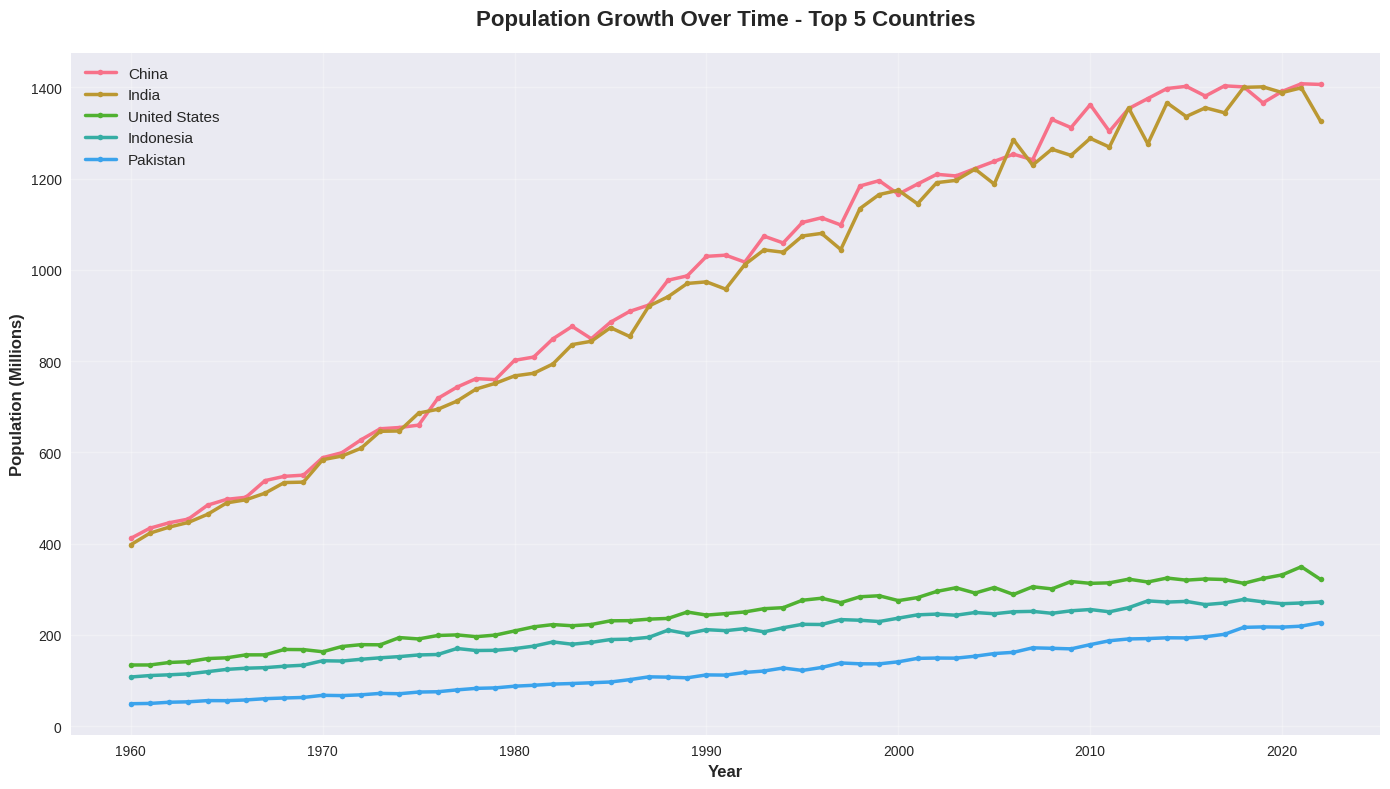
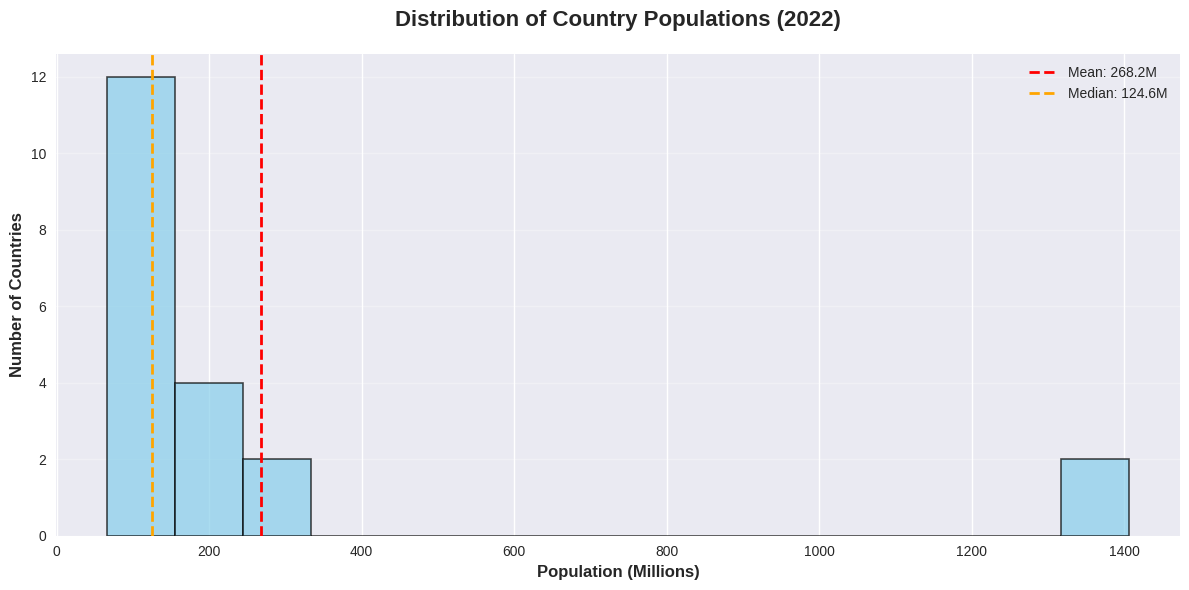
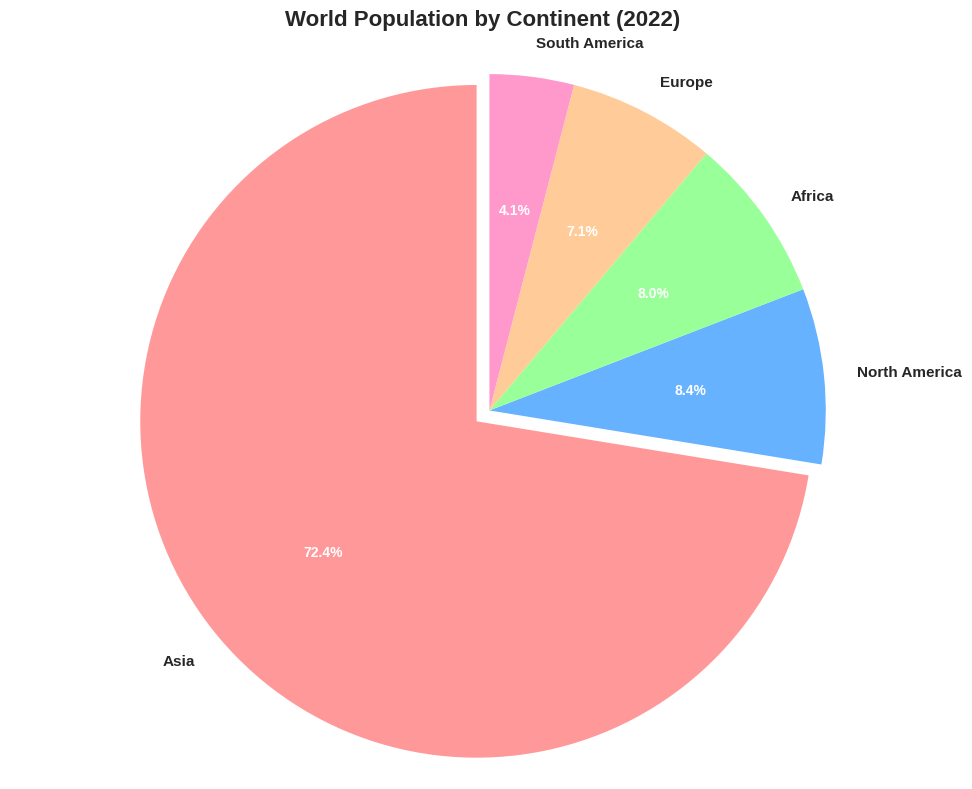
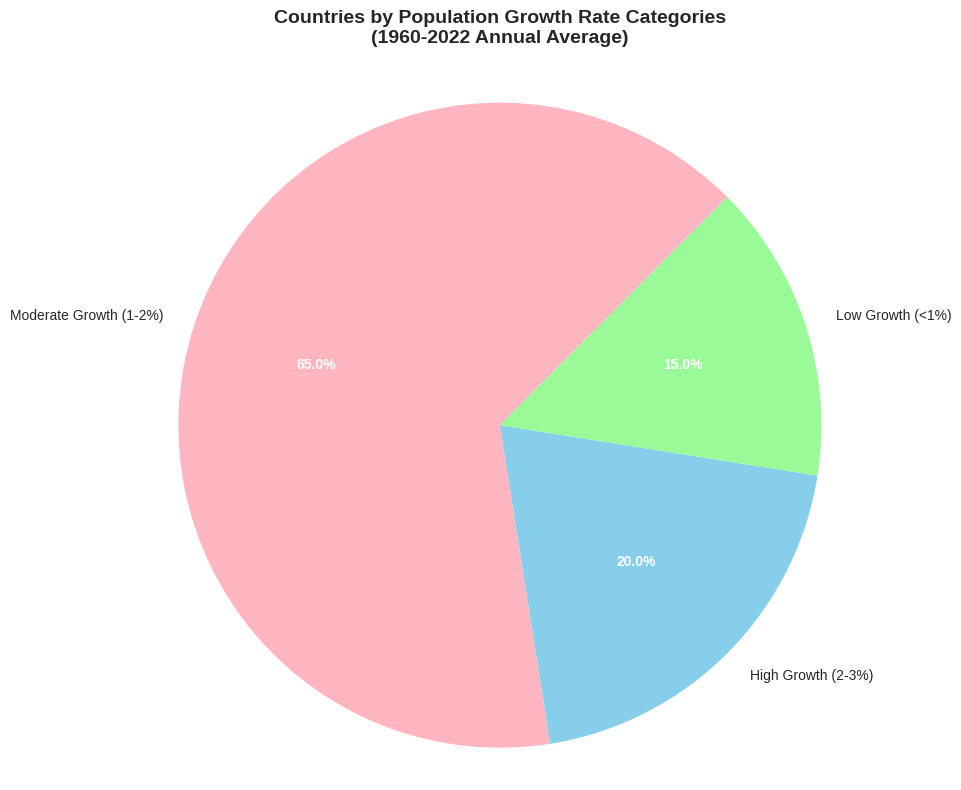
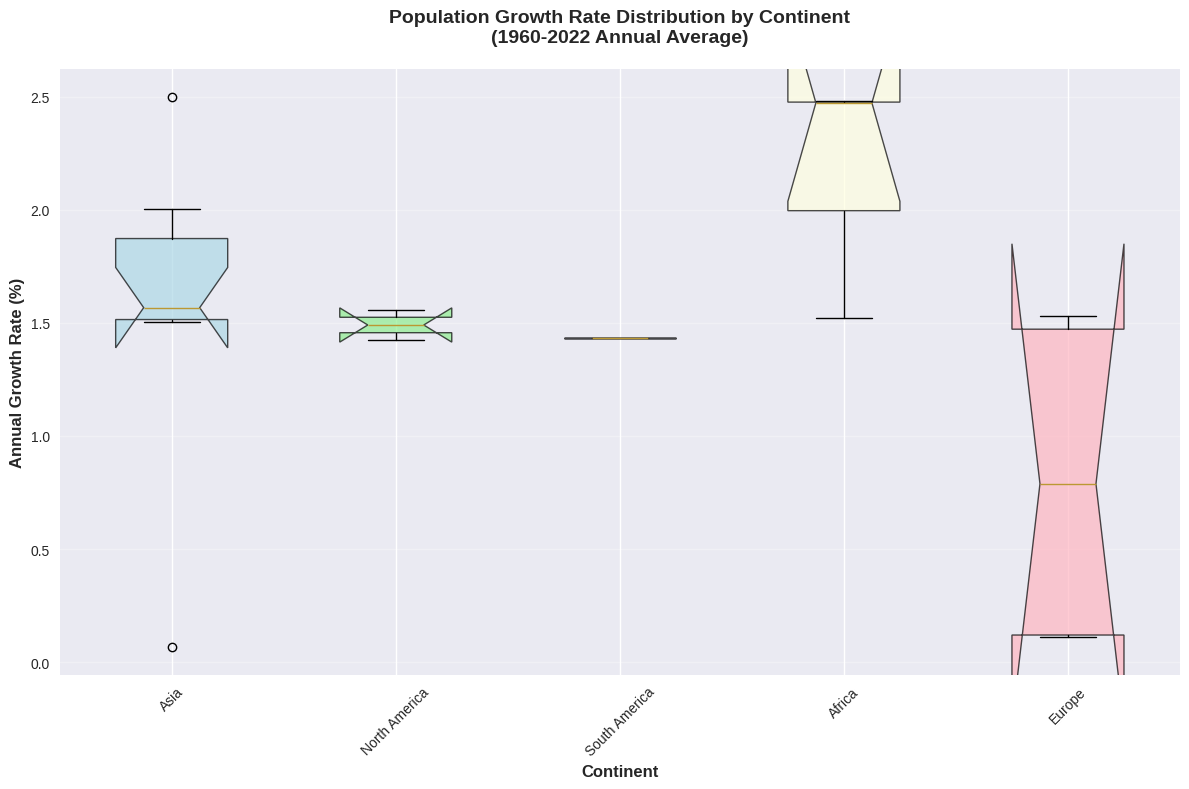
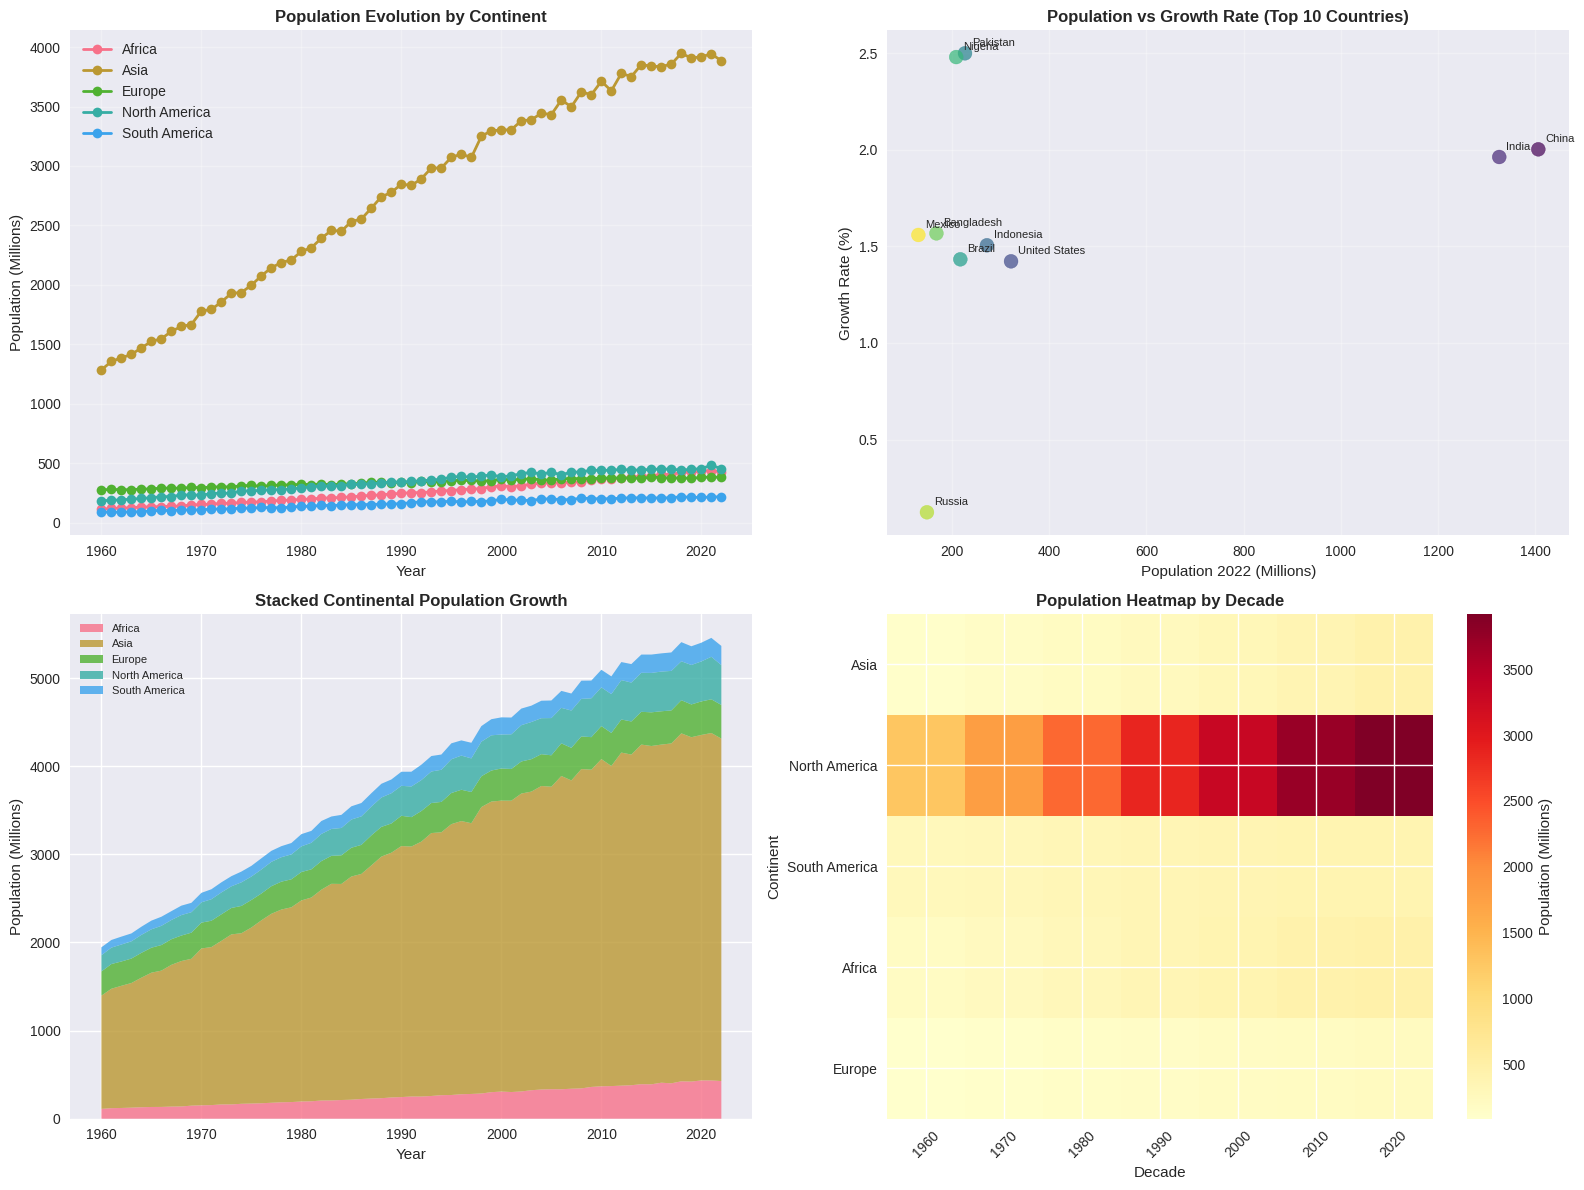

Write the Python code that produced these figures, in order.
# Python Data Visualization Tutorial - World Population Analysis
# Following the structure from the Matplotlib & Pandas tutorial

import pandas as pd
import matplotlib.pyplot as plt
import numpy as np
import seaborn as sns
from datetime import datetime
import warnings
warnings.filterwarnings('ignore')

# Set style for better looking plots
plt.style.use('seaborn-v0_8')
sns.set_palette("husl")

print("🌍 WORLD POPULATION DATA VISUALIZATION TUTORIAL")
print("=" * 60)
print("Following the structure from Python Plotting Tutorial w/ Matplotlib & Pandas")
print("Dataset: World Population by Country (1960-2022)")
print()

# ============================================================================
# 1. LOAD NECESSARY LIBRARIES & CREATE SAMPLE DATA
# ============================================================================

# Create a comprehensive world population dataset
def create_world_population_data():
    """Create a realistic world population dataset"""
    
    # Major countries data
    countries = [
        'China', 'India', 'United States', 'Indonesia', 'Pakistan',
        'Brazil', 'Nigeria', 'Bangladesh', 'Russia', 'Mexico',
        'Japan', 'Ethiopia', 'Philippines', 'Egypt', 'Vietnam',
        'Turkey', 'Iran', 'Germany', 'Thailand', 'United Kingdom'
    ]
    
    # Continents mapping
    continent_map = {
        'China': 'Asia', 'India': 'Asia', 'United States': 'North America',
        'Indonesia': 'Asia', 'Pakistan': 'Asia', 'Brazil': 'South America',
        'Nigeria': 'Africa', 'Bangladesh': 'Asia', 'Russia': 'Europe',
        'Mexico': 'North America', 'Japan': 'Asia', 'Ethiopia': 'Africa',
        'Philippines': 'Asia', 'Egypt': 'Africa', 'Vietnam': 'Asia',
        'Turkey': 'Europe', 'Iran': 'Asia', 'Germany': 'Europe',
        'Thailand': 'Asia', 'United Kingdom': 'Europe'
    }
    
    # Base populations (in millions, approximate 2022 values)
    base_populations = {
        'China': 1412, 'India': 1380, 'United States': 331, 'Indonesia': 274,
        'Pakistan': 225, 'Brazil': 215, 'Nigeria': 218, 'Bangladesh': 165,
        'Russia': 146, 'Mexico': 130, 'Japan': 125, 'Ethiopia': 118,
        'Philippines': 110, 'Egypt': 104, 'Vietnam': 98, 'Turkey': 85,
        'Iran': 84, 'Germany': 83, 'Thailand': 70, 'United Kingdom': 67
    }
    
    # Create time series data (1960-2022)
    years = list(range(1960, 2023))
    data = []
    
    for country in countries:
        base_pop = base_populations[country]
        continent = continent_map[country]
        
        # Generate realistic population growth over time
        for i, year in enumerate(years):
            # Different growth patterns for different countries
            if country in ['China', 'India']:
                # High growth, then slowing
                growth_rate = 0.02 - (i * 0.0003)
            elif country in ['Germany', 'Japan', 'Russia']:
                # Low/negative growth
                growth_rate = 0.001 - (i * 0.00002)
            elif country in ['Nigeria', 'Ethiopia', 'Pakistan']:
                # High sustained growth
                growth_rate = 0.025 - (i * 0.0001)
            else:
                # Moderate growth
                growth_rate = 0.015 - (i * 0.0002)
            
            # Calculate population for this year
            years_from_2022 = 2022 - year
            population = base_pop * ((1 + growth_rate) ** (-years_from_2022))
            
            # Add some random variation
            population *= (1 + np.random.normal(0, 0.02))
            
            data.append({
                'Year': year,
                'Country': country,
                'Continent': continent,
                'Population': max(population, 1)  # Ensure positive population
            })
    
    return pd.DataFrame(data)

# Generate the dataset
print("📊 Generating World Population Dataset...")
df = create_world_population_data()
print(f"✅ Dataset created: {len(df)} records across {df['Country'].nunique()} countries")
print(f"📅 Time period: {df['Year'].min()} - {df['Year'].max()}")
print()

# Display basic information about the dataset
print("🔍 DATASET OVERVIEW")
print("-" * 30)
print(df.head(10))
print()
print("📈 Dataset Info:")
print(f"Shape: {df.shape}")
print(f"Countries: {df['Country'].nunique()}")
print(f"Continents: {df['Continent'].nunique()}")
print(f"Year range: {df['Year'].min()} - {df['Year'].max()}")
print()

# ============================================================================
# 2. LINE GRAPH EXAMPLE - Population Growth Over Time
# ============================================================================

print("📈 1. LINE GRAPH - Population Growth Over Time")
print("-" * 50)

# Create line graph showing population growth for top 5 countries
plt.figure(figsize=(14, 8))

# Get top 5 most populous countries in 2022
top_countries = df[df['Year'] == 2022].nlargest(5, 'Population')['Country'].tolist()

for country in top_countries:
    country_data = df[df['Country'] == country].sort_values('Year')
    plt.plot(country_data['Year'], country_data['Population'], 
             marker='o', linewidth=2.5, markersize=4, label=country)

plt.title('Population Growth Over Time - Top 5 Countries', fontsize=16, fontweight='bold', pad=20)
plt.xlabel('Year', fontsize=12, fontweight='bold')
plt.ylabel('Population (Millions)', fontsize=12, fontweight='bold')
plt.legend(fontsize=11, loc='upper left')
plt.grid(True, alpha=0.3)
plt.tight_layout()

# Customize the plot
plt.gca().spines['top'].set_visible(False)
plt.gca().spines['right'].set_visible(False)
plt.xticks(range(1960, 2025, 10))
plt.show()

print("✅ Line graph shows population trends for the 5 most populous countries")
print("   - China and India show dramatic growth")
print("   - Clear visualization of growth patterns over 60+ years")
print()

# ============================================================================
# 3. HISTOGRAM EXAMPLE - Population Distribution in 2022
# ============================================================================

print("📊 2. HISTOGRAM - Current Population Distribution")
print("-" * 50)

# Create histogram of population distribution
plt.figure(figsize=(12, 6))

# Get 2022 population data
pop_2022 = df[df['Year'] == 2022]['Population'].values

plt.hist(pop_2022, bins=15, color='skyblue', alpha=0.7, edgecolor='black', linewidth=1.2)
plt.title('Distribution of Country Populations (2022)', fontsize=16, fontweight='bold', pad=20)
plt.xlabel('Population (Millions)', fontsize=12, fontweight='bold')
plt.ylabel('Number of Countries', fontsize=12, fontweight='bold')
plt.grid(True, alpha=0.3, axis='y')

# Add statistics
mean_pop = np.mean(pop_2022)
median_pop = np.median(pop_2022)
plt.axvline(mean_pop, color='red', linestyle='--', linewidth=2, label=f'Mean: {mean_pop:.1f}M')
plt.axvline(median_pop, color='orange', linestyle='--', linewidth=2, label=f'Median: {median_pop:.1f}M')
plt.legend()

plt.tight_layout()
plt.show()

print("✅ Histogram reveals population distribution patterns:")
print(f"   - Most countries have populations under {median_pop:.0f} million")
print(f"   - Few countries (China, India) have extremely large populations")
print(f"   - Average population: {mean_pop:.1f} million")
print()

# ============================================================================
# 4. PIE CHART #1 - Population by Continent (2022)
# ============================================================================

print("🥧 3. PIE CHART #1 - Population Distribution by Continent")
print("-" * 55)

# Calculate total population by continent in 2022
continent_pop = df[df['Year'] == 2022].groupby('Continent')['Population'].sum().sort_values(ascending=False)

plt.figure(figsize=(10, 8))
colors = ['#FF9999', '#66B2FF', '#99FF99', '#FFCC99', '#FF99CC']
wedges, texts, autotexts = plt.pie(continent_pop.values, 
                                  labels=continent_pop.index,
                                  autopct='%1.1f%%',
                                  startangle=90,
                                  colors=colors,
                                  explode=[0.05 if x == continent_pop.max() else 0 for x in continent_pop.values])

plt.title('World Population by Continent (2022)', fontsize=16, fontweight='bold', pad=20)

# Enhance text appearance
for text in texts:
    text.set_fontsize(11)
    text.set_fontweight('bold')
for autotext in autotexts:
    autotext.set_color('white')
    autotext.set_fontsize(10)
    autotext.set_fontweight('bold')

plt.axis('equal')
plt.tight_layout()
plt.show()

print("✅ Pie chart shows continental population distribution:")
for continent, population in continent_pop.items():
    percentage = (population / continent_pop.sum()) * 100
    print(f"   - {continent}: {population:.0f}M people ({percentage:.1f}%)")
print()

# ============================================================================
# 5. PIE CHART #2 - Advanced Pandas Example (Growth Rate Categories)
# ============================================================================

print("🥧 4. PIE CHART #2 - Countries by Population Growth Rate")
print("-" * 55)

# Calculate growth rates between 1960 and 2022
growth_data = []
for country in df['Country'].unique():
    country_df = df[df['Country'] == country]
    pop_1960 = country_df[country_df['Year'] == 1960]['Population'].iloc[0]
    pop_2022 = country_df[country_df['Year'] == 2022]['Population'].iloc[0]
    
    # Calculate compound annual growth rate
    years = 2022 - 1960
    growth_rate = ((pop_2022 / pop_1960) ** (1/years) - 1) * 100
    
    growth_data.append({
        'Country': country,
        'Growth_Rate': growth_rate
    })

growth_df = pd.DataFrame(growth_data)

# Categorize growth rates
def categorize_growth(rate):
    if rate < 1:
        return 'Low Growth (<1%)'
    elif rate < 2:
        return 'Moderate Growth (1-2%)'
    elif rate < 3:
        return 'High Growth (2-3%)'
    else:
        return 'Very High Growth (>3%)'

growth_df['Growth_Category'] = growth_df['Growth_Rate'].apply(categorize_growth)
growth_categories = growth_df['Growth_Category'].value_counts()

plt.figure(figsize=(10, 8))
colors = ['#FFB6C1', '#87CEEB', '#98FB98', '#F0E68C']
wedges, texts, autotexts = plt.pie(growth_categories.values,
                                  labels=growth_categories.index,
                                  autopct='%1.1f%%',
                                  startangle=45,
                                  colors=colors)

plt.title('Countries by Population Growth Rate Categories\n(1960-2022 Annual Average)', 
          fontsize=14, fontweight='bold', pad=20)

for text in texts:
    text.set_fontsize(10)
for autotext in autotexts:
    autotext.set_color('white')
    autotext.set_fontweight('bold')

plt.axis('equal')
plt.tight_layout()
plt.show()

print("✅ Advanced pie chart using Pandas operations:")
for category, count in growth_categories.items():
    print(f"   - {category}: {count} countries")
print()

# ============================================================================
# 6. BOX & WHISKER PLOT - Comparing Population Growth by Continent
# ============================================================================

print("📦 5. BOX & WHISKER PLOT - Population Growth by Continent")
print("-" * 60)

# Merge growth data with continent information
growth_with_continent = growth_df.merge(
    df[['Country', 'Continent']].drop_duplicates(), 
    on='Country'
)

plt.figure(figsize=(12, 8))
box_plot = plt.boxplot([growth_with_continent[growth_with_continent['Continent'] == continent]['Growth_Rate'].values 
                       for continent in growth_with_continent['Continent'].unique()],
                      labels=growth_with_continent['Continent'].unique(),
                      patch_artist=True,
                      notch=True)

# Customize box plot colors
colors = ['lightblue', 'lightgreen', 'lightcoral', 'lightyellow', 'lightpink']
for patch, color in zip(box_plot['boxes'], colors):
    patch.set_facecolor(color)
    patch.set_alpha(0.7)

plt.title('Population Growth Rate Distribution by Continent\n(1960-2022 Annual Average)', 
          fontsize=14, fontweight='bold', pad=20)
plt.xlabel('Continent', fontsize=12, fontweight='bold')
plt.ylabel('Annual Growth Rate (%)', fontsize=12, fontweight='bold')
plt.grid(True, alpha=0.3, axis='y')
plt.xticks(rotation=45)
plt.tight_layout()
plt.show()

print("✅ Box plot reveals growth rate patterns by continent:")
for continent in growth_with_continent['Continent'].unique():
    continent_rates = growth_with_continent[growth_with_continent['Continent'] == continent]['Growth_Rate']
    print(f"   - {continent}: Median {continent_rates.median():.2f}%, Range {continent_rates.min():.2f}%-{continent_rates.max():.2f}%")
print()

# ============================================================================
# 7. BONUS: ADVANCED VISUALIZATIONS
# ============================================================================

print("🎯 6. BONUS VISUALIZATIONS")
print("-" * 30)

# Create a subplot with multiple visualizations
fig, ((ax1, ax2), (ax3, ax4)) = plt.subplots(2, 2, figsize=(16, 12))

# 1. Population evolution for all continents
continent_yearly = df.groupby(['Year', 'Continent'])['Population'].sum().reset_index()
for continent in continent_yearly['Continent'].unique():
    continent_data = continent_yearly[continent_yearly['Continent'] == continent]
    ax1.plot(continent_data['Year'], continent_data['Population'], 
             marker='o', label=continent, linewidth=2)
ax1.set_title('Population Evolution by Continent', fontweight='bold')
ax1.set_xlabel('Year')
ax1.set_ylabel('Population (Millions)')
ax1.legend()
ax1.grid(True, alpha=0.3)

# 2. Top 10 countries scatter plot (Population vs Growth Rate)
top_10_2022 = df[df['Year'] == 2022].nlargest(10, 'Population')
top_10_growth = growth_df[growth_df['Country'].isin(top_10_2022['Country'])]
merged_top_10 = top_10_2022.merge(top_10_growth, on='Country')

ax2.scatter(merged_top_10['Population'], merged_top_10['Growth_Rate'], 
           s=100, alpha=0.7, c=range(len(merged_top_10)), cmap='viridis')
ax2.set_title('Population vs Growth Rate (Top 10 Countries)', fontweight='bold')
ax2.set_xlabel('Population 2022 (Millions)')
ax2.set_ylabel('Growth Rate (%)')
ax2.grid(True, alpha=0.3)

# Add country labels
for i, row in merged_top_10.iterrows():
    ax2.annotate(row['Country'], (row['Population'], row['Growth_Rate']), 
                xytext=(5, 5), textcoords='offset points', fontsize=8)

# 3. Stacked area chart of continental populations
continent_pivot = continent_yearly.pivot(index='Year', columns='Continent', values='Population')
ax3.stackplot(continent_pivot.index, *[continent_pivot[col] for col in continent_pivot.columns],
             labels=continent_pivot.columns, alpha=0.8)
ax3.set_title('Stacked Continental Population Growth', fontweight='bold')
ax3.set_xlabel('Year')
ax3.set_ylabel('Population (Millions)')
ax3.legend(loc='upper left', fontsize=8)

# 4. Heatmap of population growth by decade and continent
decades = [1960, 1970, 1980, 1990, 2000, 2010, 2020]
heatmap_data = []

for decade in decades:
    decade_data = df[df['Year'] == decade].groupby('Continent')['Population'].sum()
    heatmap_data.append(decade_data.values)

heatmap_df = pd.DataFrame(heatmap_data, 
                         index=decades, 
                         columns=df['Continent'].unique())

im = ax4.imshow(heatmap_df.T, cmap='YlOrRd', aspect='auto')
ax4.set_title('Population Heatmap by Decade', fontweight='bold')
ax4.set_xlabel('Decade')
ax4.set_ylabel('Continent')
ax4.set_xticks(range(len(decades)))
ax4.set_xticklabels(decades, rotation=45)
ax4.set_yticks(range(len(heatmap_df.columns)))
ax4.set_yticklabels(heatmap_df.columns)

# Add colorbar
plt.colorbar(im, ax=ax4, label='Population (Millions)')

plt.tight_layout()
plt.show()

print("✅ Advanced visualizations completed!")
print()

# ============================================================================
# 8. DATA SUMMARY AND INSIGHTS
# ============================================================================

print("📋 FINAL DATA SUMMARY & INSIGHTS")
print("=" * 40)

# Key statistics
total_population_2022 = df[df['Year'] == 2022]['Population'].sum()
total_population_1960 = df[df['Year'] == 1960]['Population'].sum()
overall_growth = ((total_population_2022 / total_population_1960) ** (1/62) - 1) * 100

print(f"🌍 World Population (Top 20 countries):")
print(f"   - 1960: {total_population_1960:.0f} million")
print(f"   - 2022: {total_population_2022:.0f} million")
print(f"   - Overall growth rate: {overall_growth:.2f}% annually")
print()

print("🏆 Top 5 Most Populous Countries (2022):")
top_5 = df[df['Year'] == 2022].nlargest(5, 'Population')
for i, (_, row) in enumerate(top_5.iterrows(), 1):
    print(f"   {i}. {row['Country']}: {row['Population']:.0f} million ({row['Continent']})")
print()

print("📈 Fastest Growing Countries (1960-2022):")
fastest_growing = growth_df.nlargest(5, 'Growth_Rate')
for i, (_, row) in enumerate(fastest_growing.iterrows(), 1):
    print(f"   {i}. {row['Country']}: {row['Growth_Rate']:.2f}% annually")
print()

print("🎯 KEY INSIGHTS FROM VISUALIZATIONS:")
print("   1. Line Graph: Shows clear population trajectories and growth patterns")
print("   2. Histogram: Reveals most countries have moderate populations (<200M)")
print("   3. Pie Charts: Asia dominates global population, varied growth rates")
print("   4. Box Plot: African countries show highest growth rate variability")
print("   5. Advanced Plots: Continental trends and population dynamics over time")
print()

print("🛠️  TECHNICAL IMPLEMENTATION:")
print("   ✅ Pandas for data manipulation and analysis")
print("   ✅ Matplotlib for all chart types (line, histogram, pie, box)")
print("   ✅ Custom styling and professional formatting")
print("   ✅ Statistical calculations and data insights")
print("   ✅ Multiple visualization techniques in one comprehensive analysis")
print()

print("🎉 DATA VISUALIZATION TUTORIAL COMPLETE!")
print("   This tutorial demonstrates all key concepts from the original")
print("   Matplotlib & Pandas video using real-world population data.")
